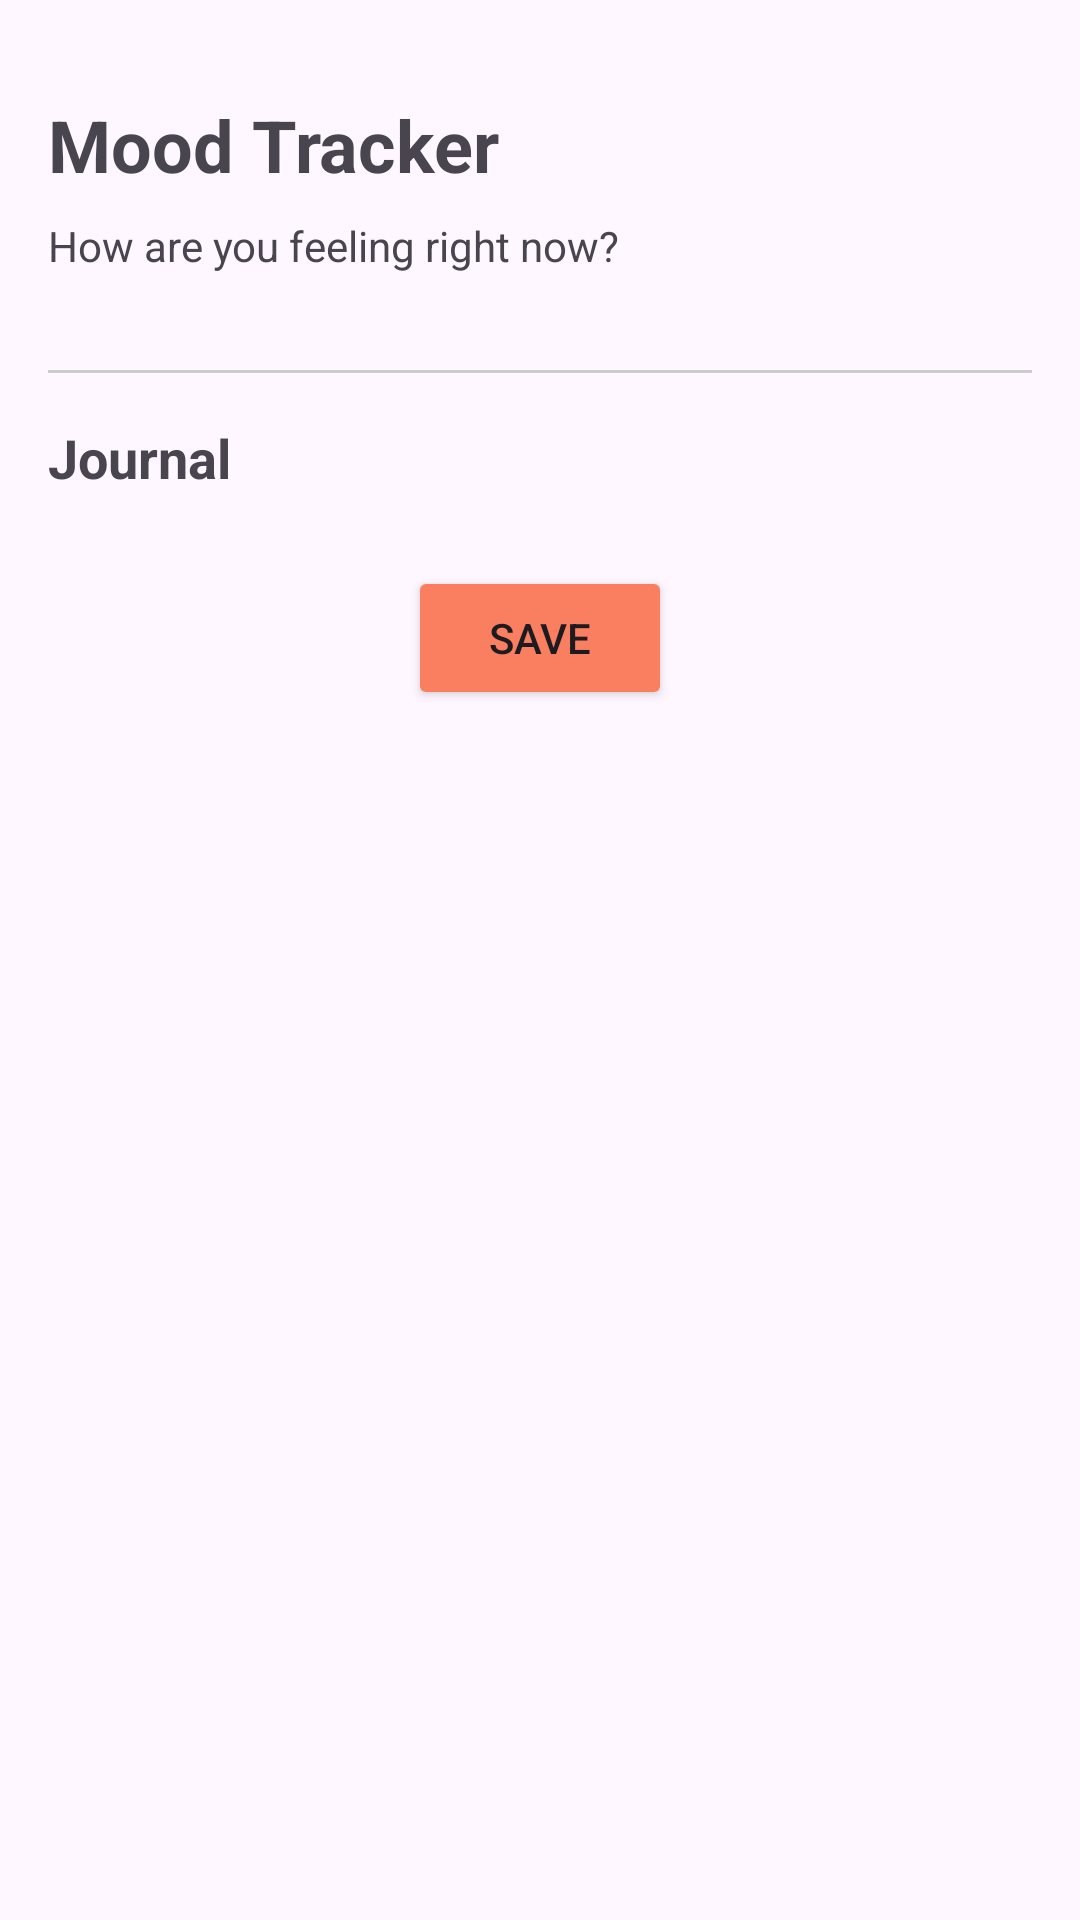

Here is an Android app screen rendered from its layout file. Give the layout XML and the strings, colors and styles it references.
<!-- AndroidManifest.xml: application theme Theme.CareMama -->
<!-- res/layout/fragment_mood.xml -->
<?xml version="1.0" encoding="utf-8"?>
<ScrollView xmlns:android="http://schemas.android.com/apk/res/android"
    android:layout_width="match_parent"
    android:layout_height="match_parent">

    <LinearLayout
        android:layout_width="match_parent"
        android:layout_height="wrap_content"
        android:orientation="vertical"
        android:padding="16dp">
        <TextView
            android:layout_width="wrap_content"
            android:layout_height="wrap_content"
            android:text="Mood Tracker"
            android:textSize="24sp"
            android:textStyle="bold"
            android:layout_marginTop="16dp"/>

        <TextView
            android:layout_width="wrap_content"
            android:layout_height="wrap_content"
            android:text="How are you feeling right now?"
            android:layout_marginTop="8dp"/>

        <androidx.recyclerview.widget.RecyclerView
            android:id="@+id/moodOptionsRecyclerView"
            android:layout_width="match_parent"
            android:layout_height="wrap_content"
            android:layout_marginTop="16dp"/>

        <View
            android:layout_width="match_parent"
            android:layout_height="1dp"
            android:background="#CCCCCC"
            android:layout_marginVertical="16dp"/>

        <TextView
            android:layout_width="wrap_content"
            android:layout_height="wrap_content"
            android:text="Journal"
            android:textSize="18sp"
            android:textStyle="bold"/>

        <androidx.recyclerview.widget.RecyclerView
            android:id="@+id/journalRecyclerView"
            android:layout_width="match_parent"
            android:layout_height="wrap_content"
            android:layout_marginTop="8dp"/>

        <Button
            android:id="@+id/saveButton"
            android:layout_width="wrap_content"
            android:layout_height="wrap_content"
            android:backgroundTint="@color/secondary"
            android:text="Save"
            android:layout_marginTop="16dp"
            android:layout_gravity="center_horizontal"/>

    </LinearLayout>
</ScrollView>
<!-- resources referenced by this layout -->
<resources>
  <color name="secondary">#FA7F61</color>
  <style name="Theme.CareMama" parent="Base.Theme.CareMama" />
  <style name="Base.Theme.CareMama" parent="Theme.Material3.DayNight.NoActionBar">
          
          
      </style>
</resources>
